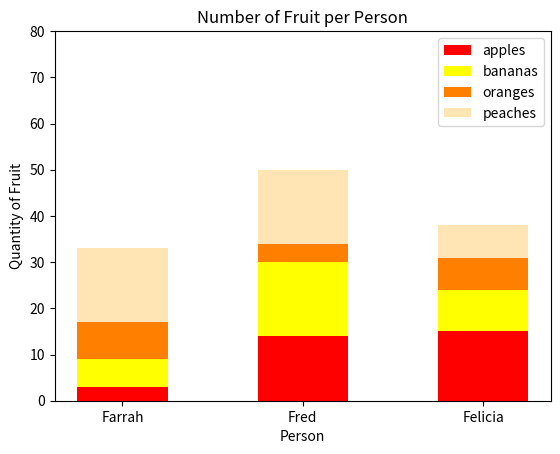

The matplotlib source for this figure:
#!/usr/bin/env python3
import numpy as np
import matplotlib.pyplot as plt

np.random.seed(5)
fruit = np.random.randint(0, 20, (4, 3))

# Define the colors for each fruit
colors = ['red', 'yellow', '#ff8000', '#ffe5b4']

# Plot the stacked bar graph
plt.bar(np.arange(3), fruit[0], width=0.5, color=colors[0], label='apples')
for i in range(1, 4):
    plt.bar(np.arange(3),
            fruit[i],
            width=0.5,
            bottom=np.sum(fruit[:i], axis=0),
            color=colors[i],
            label=['bananas', 'oranges', 'peaches'][i - 1])

# Set the labels, title, and ticks
plt.xlabel('Person')
plt.ylabel('Quantity of Fruit')
plt.title('Number of Fruit per Person')
plt.xticks(np.arange(3), ['Farrah', 'Fred', 'Felicia'])
plt.yticks(np.arange(0, 81, 10))
plt.ylim((0, 80))

# Add the legend
plt.legend()

# Display the plot
plt.show()
